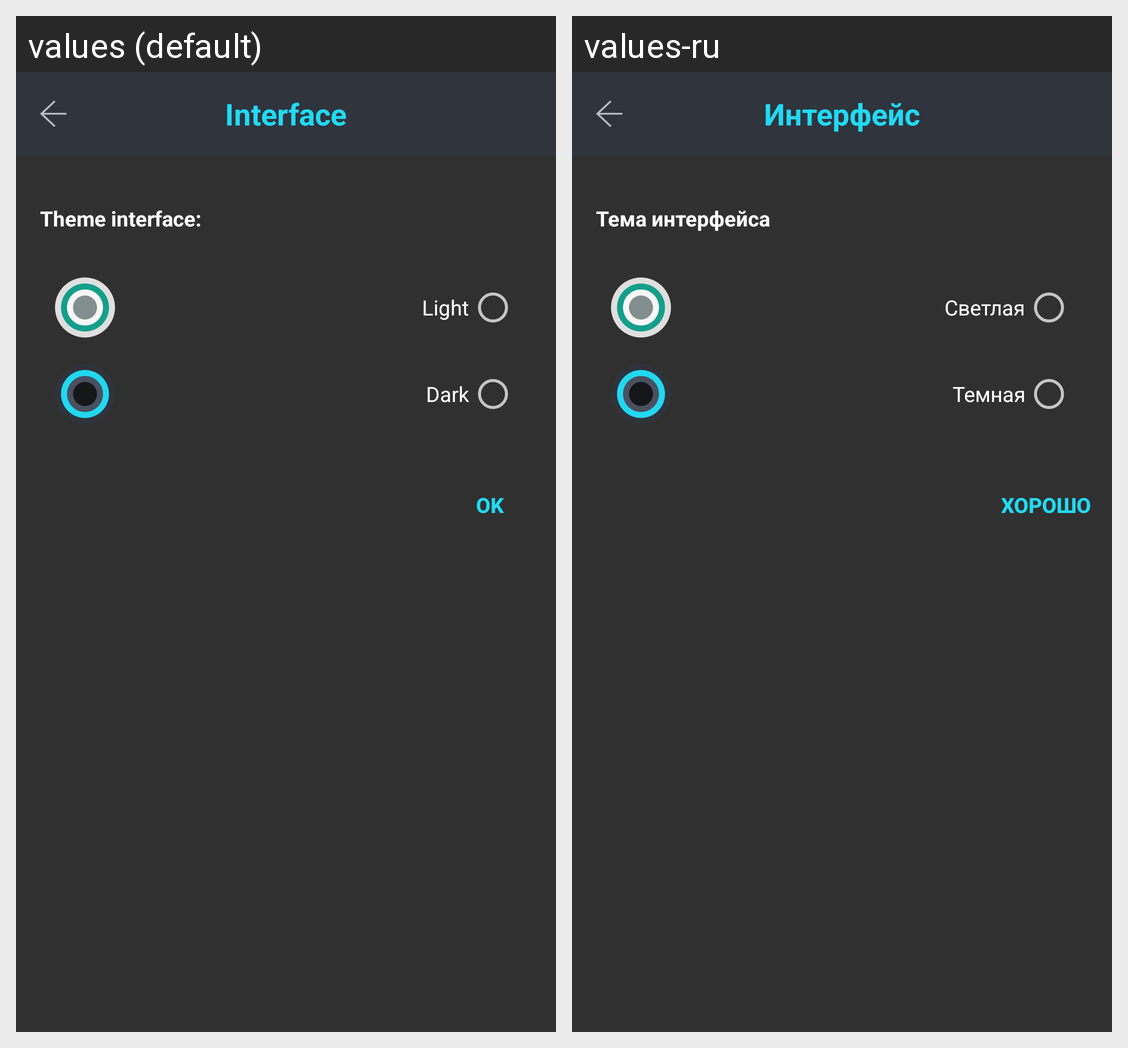

Translations of the strings shown on this Android screen, per locale in the grid:
Android screen res/layout/fragment_settings_app_interface.xml rendered under 2 locales, left to right: values (default), values-ru. Device: Nexus 5 (rendered at 1080×1920; each locale shown at half size, 540×960, under a caption strip naming it); theme App.Black.Theme.
Strings drawn on this screen, with the default value and each locale's value (text and hints the layout hard-codes, and strings that could not be matched under every locale, appear in the picture but are not listed):

settings_interface_title
  values: Interface
  values-ru: Интерфейс

settings_app_theme
  values: Theme interface:
  values-ru: Тема интерфейса

settings_app_theme_light
  values: Light
  values-ru: Светлая

settings_app_theme_dark
  values: Dark
  values-ru: Темная

action_ok
  values: OK
  values-ru: Хорошо
